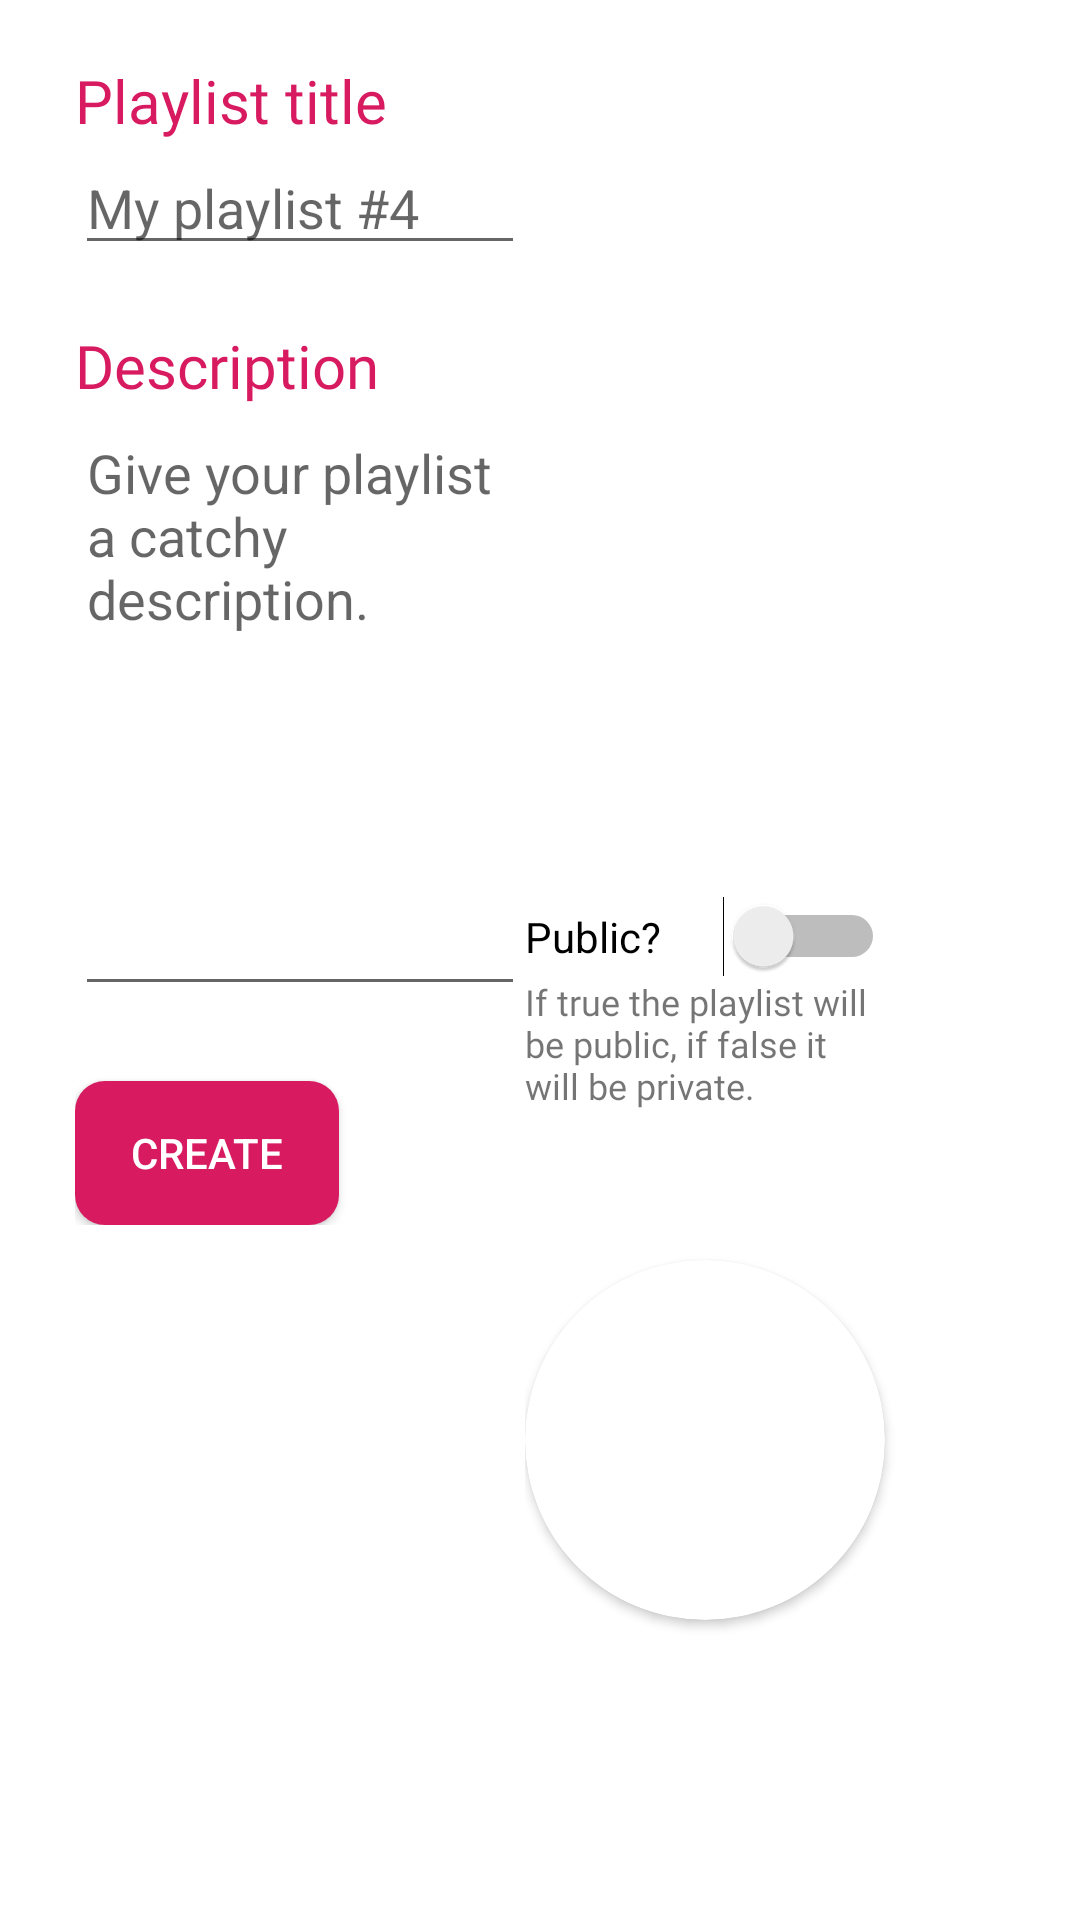

The Android layout XML behind this screen, and the referenced resources:
<!-- AndroidManifest.xml: application theme AppTheme -->
<!-- res/layout/dialog_layout.xml -->
<?xml version="1.0" encoding="utf-8"?>
<LinearLayout xmlns:android="http://schemas.android.com/apk/res/android"
    xmlns:app="http://schemas.android.com/apk/res-auto"
    android:orientation="horizontal"
    android:layout_width="match_parent"
    android:layout_height="wrap_content">
    <LinearLayout
        android:layout_width="wrap_content"
        android:layout_height="wrap_content"
        android:orientation="vertical"
        android:layout_marginTop="20dp"
        android:layout_marginStart="25dp"
        android:paddingBottom="20dp">
<TextView
    android:layout_width="wrap_content"
    android:layout_height="wrap_content"
    android:textSize="20sp"
    android:fontFamily="@font/myriadpro"
    android:textColor="@color/colorAccent"
    android:id="@+id/dialog_playlist_title"
    android:text="@string/playlist_title">
</TextView>

    <EditText
        android:layout_width="150dp"
        android:layout_height="wrap_content"
        android:hint="@string/my_playlist_4"
        android:id="@+id/dialog_title_edittext">
    </EditText>
        <TextView
            android:layout_marginTop="20dp"
            android:layout_width="wrap_content"
            android:layout_height="wrap_content"
            android:textSize="20sp"
            android:fontFamily="@font/myriadpro"
            android:textColor="@color/colorAccent"
            android:id="@+id/dialog_playlist_description"
            android:text="@string/description"/>
        <EditText
            android:layout_width="150dp"
            android:layout_height="200dp"
            android:gravity="top"
            android:hint="@string/give_your_playlist_a_catchy_description"
            android:id="@+id/dialog_description_edittext">
        </EditText>
<androidx.cardview.widget.CardView
    android:layout_width="wrap_content"
    android:layout_height="wrap_content"
    android:layout_marginTop="25dp"
    app:cardCornerRadius="10dp">
        <Button
            android:id="@+id/button_create"

            android:layout_width="wrap_content"
            android:layout_height="wrap_content"

            android:text="@string/create"
            android:background="@color/colorAccent"
            android:textColor="@color/colorPrimary"/>
</androidx.cardview.widget.CardView>
</LinearLayout>
    <RelativeLayout
        android:layout_width="match_parent"
        android:layout_height="match_parent">
        <androidx.cardview.widget.CardView
            android:id="@+id/image_cardview"
            android:layout_alignParentBottom="true"
            android:layout_marginBottom="100sp"
            android:layout_width="wrap_content"
            app:cardCornerRadius="100dp"
            android:layout_height="wrap_content">
        <ImageView
            android:id="@+id/playlist_image_upload"
            android:layout_width="120dp"
            android:layout_height="120dp"
            android:background="@drawable/image_placeholder" />
            <ProgressBar
                android:id="@+id/load_playlist_image_progress"
                android:layout_width="120dp"
                android:layout_height="120dp"
                android:visibility="invisible">
            </ProgressBar>
        </androidx.cardview.widget.CardView>

        <Switch
            android:id="@+id/public_switch"
            android:layout_width="120dp"
            android:layout_height="wrap_content"
            android:text="Public?"
            android:layout_above="@id/helper_text" />
        <TextView
            android:id="@+id/helper_text"
            android:layout_above="@id/image_cardview"
            android:layout_width="120dp"
            android:textSize="12sp"
            android:fontFamily="@font/myriadpro"
            android:layout_marginBottom="50dp"
            android:layout_height="wrap_content"
            android:text="If true the playlist will be public, if false it will be private."/>


    </RelativeLayout>
</LinearLayout>
<!-- resources referenced by this layout -->
<resources>
  <color name="colorAccent">#D81B60</color>
  <color name="colorPrimary">#ffffff</color>
  <string name="create">CREATE</string>
  <string name="description">Description</string>
  <string name="give_your_playlist_a_catchy_description">Give your playlist a catchy description.</string>
  <string name="my_playlist_4">My playlist #4</string>
  <string name="playlist_title">Playlist title</string>
  <style name="AppTheme" parent="Theme.AppCompat.Light.DarkActionBar">
          
          <item name="colorPrimary">@android:color/transparent</item>
          <item name="colorPrimaryDark">@color/colorPrimaryDark</item>
          <item name="colorAccent">@color/colorAccent</item>
  
          <item name="android:windowFullscreen">true</item>
          <item name="android:windowBackground">@color/colorPrimary</item>
          <item name="actionBarSize">45sp</item>
          <item name="titleTextColor">@color/colorPrimaryDark</item>
          <item name="subtitleTextColor">@color/colorPrimaryDark</item>
  
  
      </style>
  <color name="colorPrimaryDark">#00574B</color>
</resources>
